Dataset: data (GitHub, Abramov-Kirill/Test_task_drinks). Classes: 7up lajm limon pet 1.0, adrenaline rush citrus buff can 0.5, cool cola bottle 0.33, e on citrus punch can 0.45, jevervess cola bottle 0.25, pepsi max pet 2.0.

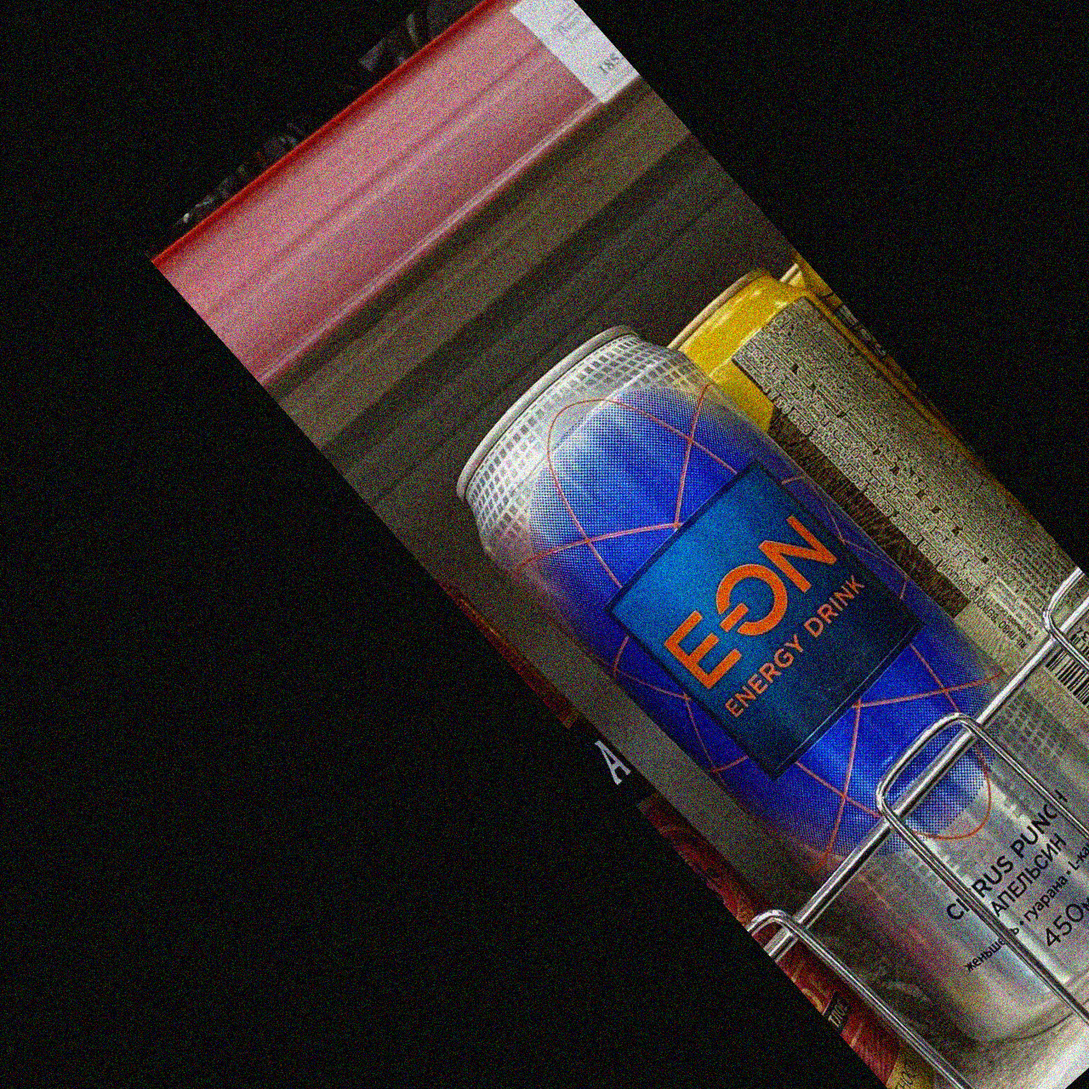
Label: e on citrus punch can 0.45

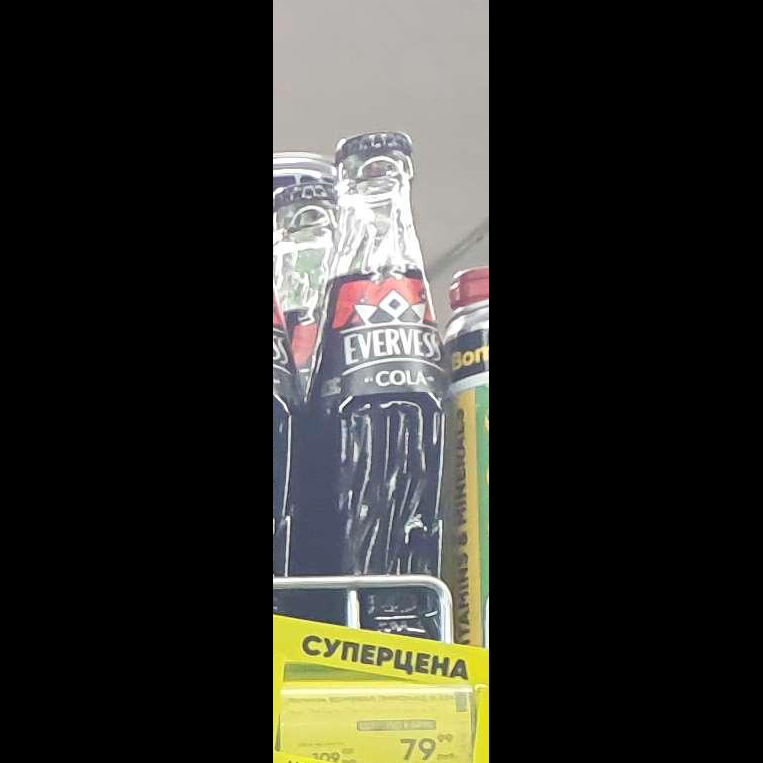
Label: jevervess cola bottle 0.25

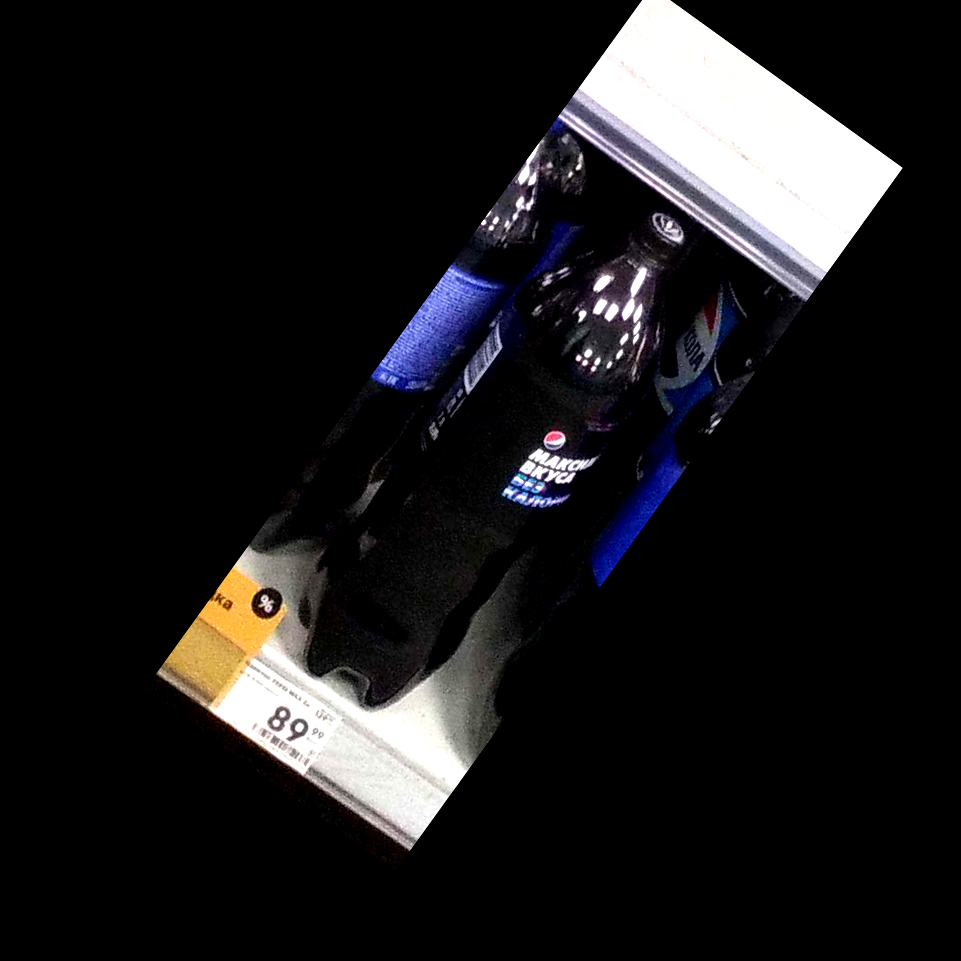
Label: pepsi max pet 2.0

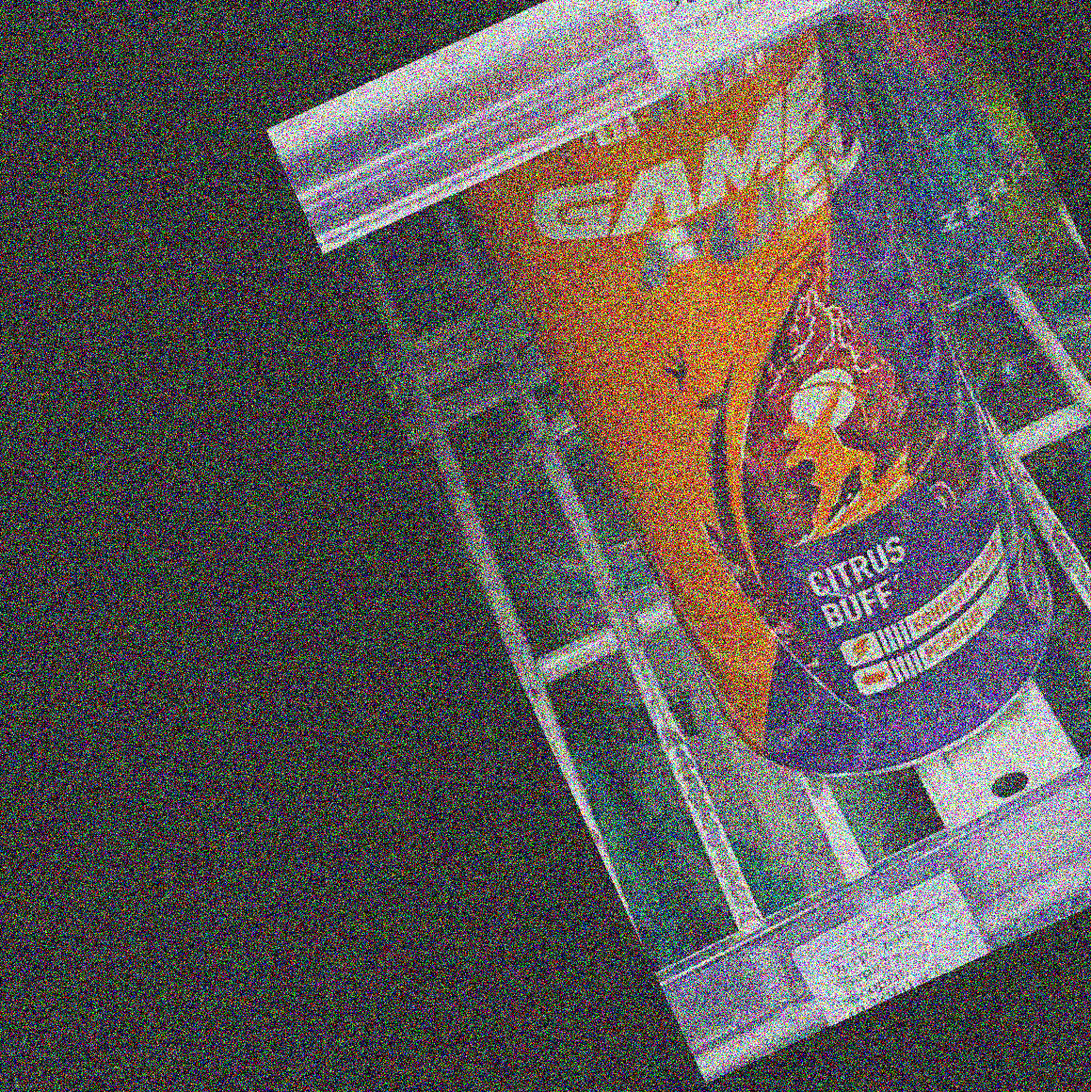
Label: adrenaline rush citrus buff can 0.5

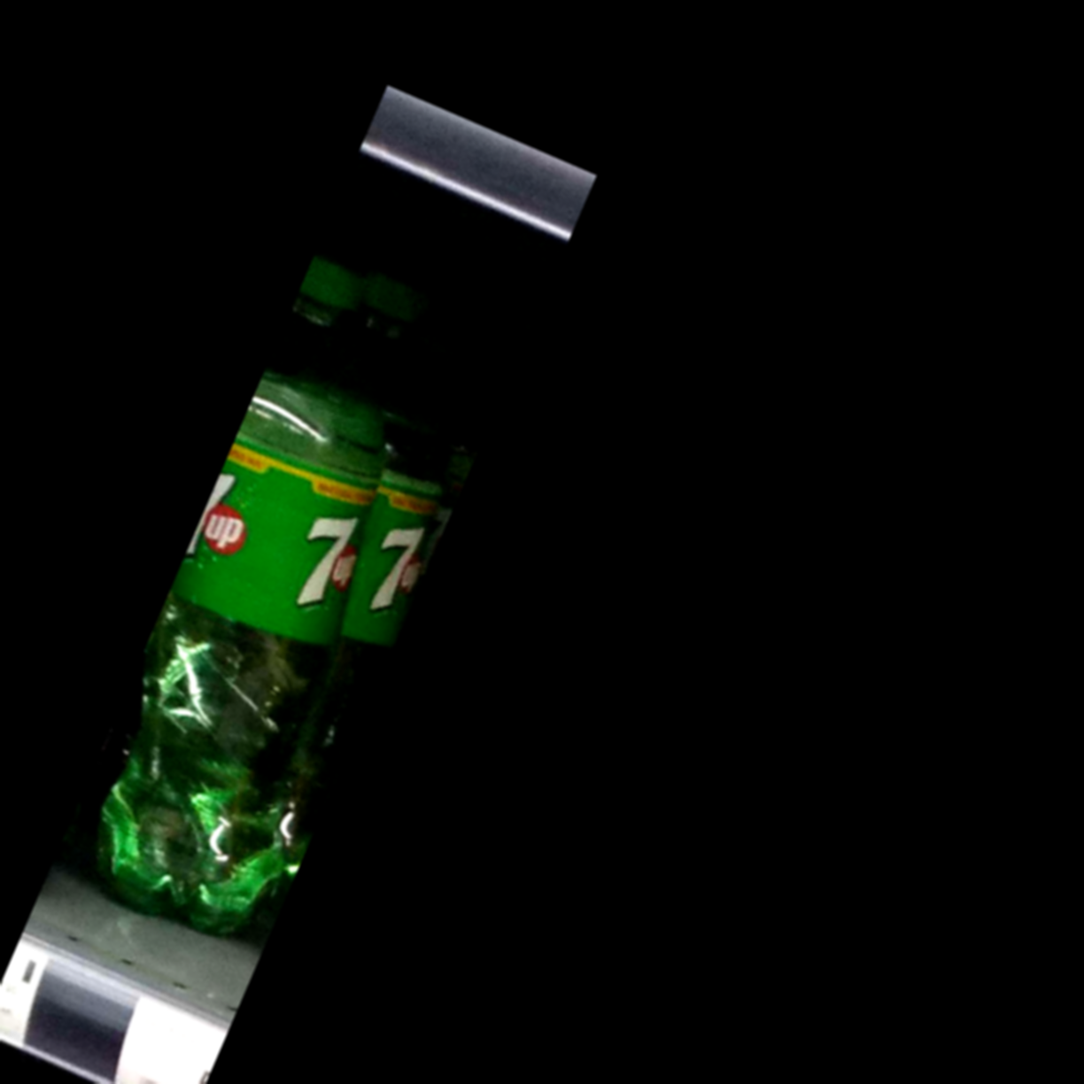
Label: 7up lajm limon pet 1.0

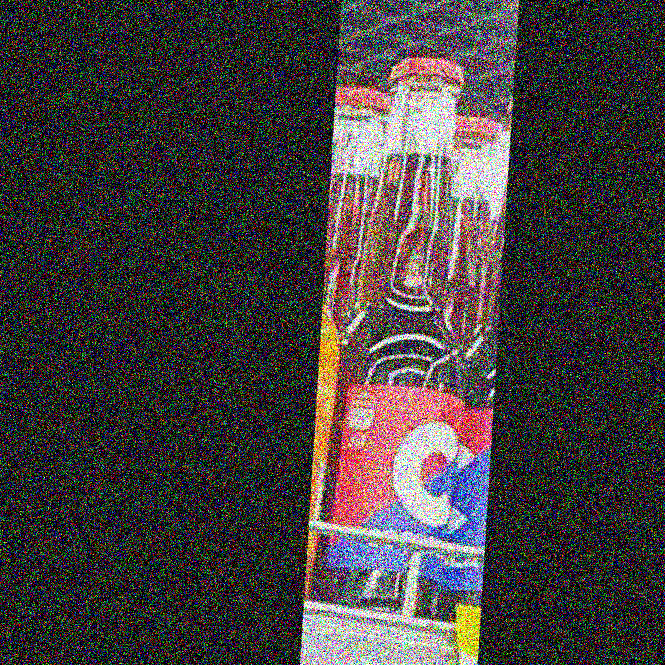
Label: cool cola bottle 0.33
